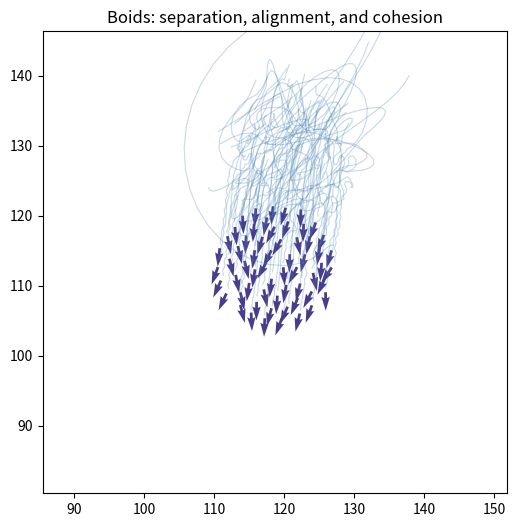

Reproduce this figure in Python.
"""Craig Reynolds の Boids モデルによる群れシミュレーション。

分離 (separation)・整列 (alignment)・結合 (cohesion) という3つの単純な
ルールをすべての個体に同時適用するだけで、群れ全体としては魚群や
鳥群のように見える複雑な動きが創発する。

N体すべての組み合わせを Python の入れ子ループで処理すると N が
増えたときに極端に遅くなるため、この実装では各個体間の距離や
速度差を ``(N, N, 2)`` 配列にまとめてブロードキャストで一括計算する。
"""

import numpy as np


def _pairwise_delta(positions: np.ndarray) -> np.ndarray:
    """全個体間の位置の差 ``positions[i] - positions[j]`` を返す。

    shape ``(N, 2)`` から shape ``(N, N, 2)`` を作る。
    ``delta[i, j]`` は「個体jから見た個体iの相対位置」。
    """
    result: np.ndarray = positions[:, None, :] - positions[None, :, :]
    return result


def compute_accelerations(
    positions: np.ndarray,
    velocities: np.ndarray,
    perception_radius: float = 50.0,
    separation_radius: float = 15.0,
    separation_weight: float = 1.5,
    alignment_weight: float = 1.0,
    cohesion_weight: float = 1.0,
    max_force: float = 0.5,
) -> np.ndarray:
    """分離・整列・結合の3ルールを合成した加速度を、全個体分まとめて返す。

    ``positions`` ・``velocities`` はともに shape ``(N, 2)``。
    戻り値も同じ shape の加速度配列。
    """
    delta: np.ndarray = _pairwise_delta(positions)
    dist_sq: np.ndarray = np.sum(delta * delta, axis=-1)
    np.fill_diagonal(dist_sq, np.inf)
    dist: np.ndarray = np.sqrt(dist_sq)

    perceived: np.ndarray = dist < perception_radius
    perceived_count: np.ndarray = np.maximum(
        perceived.sum(axis=1, keepdims=True), 1
    )

    # 結合: 知覚範囲内にいる仲間の重心へ向かうベクトル
    neighbor_positions: np.ndarray = np.where(
        perceived[..., None], positions[None, :, :], 0.0
    )
    center_of_mass: np.ndarray = (
        neighbor_positions.sum(axis=1) / perceived_count
    )
    cohesion: np.ndarray = center_of_mass - positions

    # 整列: 知覚範囲内にいる仲間の平均速度に合わせようとするベクトル
    neighbor_velocities: np.ndarray = np.where(
        perceived[..., None], velocities[None, :, :], 0.0
    )
    average_velocity: np.ndarray = (
        neighbor_velocities.sum(axis=1) / perceived_count
    )
    alignment: np.ndarray = average_velocity - velocities

    # 分離: 近づきすぎた個体から離れる向きに、距離が近いほど強く働く
    close: np.ndarray = dist < separation_radius
    safe_dist: np.ndarray = np.where(close, dist, np.inf)
    push: np.ndarray = np.where(
        close[..., None], delta / safe_dist[..., None] ** 2, 0.0
    )
    separation: np.ndarray = push.sum(axis=1)

    acceleration: np.ndarray = (
        separation_weight * separation
        + alignment_weight * alignment
        + cohesion_weight * cohesion
    )
    magnitude: np.ndarray = np.linalg.norm(acceleration, axis=-1)
    scale: np.ndarray = np.minimum(1.0, max_force / np.maximum(
        magnitude, 1e-9
    ))
    result: np.ndarray = acceleration * scale[:, None]
    return result


def step(
    positions: np.ndarray,
    velocities: np.ndarray,
    bounds: tuple[float, float],
    dt: float = 1.0,
    max_speed: float = 4.0,
    **rule_kwargs: float,
) -> tuple[np.ndarray, np.ndarray]:
    """1ステップ分シミュレーションを進め、更新後の位置・速度を返す。

    空間はトーラス状（画面端でループする）とし、境界回避ルールを
    別途用意しなくても群れが画面内に留まり続けるようにしている。
    """
    width: float
    height: float
    width, height = bounds

    acceleration: np.ndarray = compute_accelerations(
        positions, velocities, **rule_kwargs
    )
    new_velocities: np.ndarray = velocities + acceleration * dt
    speed: np.ndarray = np.linalg.norm(new_velocities, axis=-1)
    speed_scale: np.ndarray = np.minimum(
        1.0, max_speed / np.maximum(speed, 1e-9)
    )
    new_velocities = new_velocities * speed_scale[:, None]

    new_positions: np.ndarray = positions + new_velocities * dt
    new_positions[:, 0] %= width
    new_positions[:, 1] %= height
    return new_positions, new_velocities


def simulate(
    n_boids: int = 60,
    n_steps: int = 150,
    bounds: tuple[float, float] = (150.0, 150.0),
    seed: int | None = 0,
) -> tuple[np.ndarray, np.ndarray]:
    """群れシミュレーションを実行し、全ステップの軌跡と最終速度を返す。

    戻り値は軌跡 ``(n_steps, n_boids, 2)`` と、最終ステップの速度
    ``(n_boids, 2)`` のタプル。
    """
    rng: np.random.Generator = np.random.default_rng(seed)
    width: float
    height: float
    width, height = bounds
    positions: np.ndarray = rng.uniform(
        [0.0, 0.0], [width, height], size=(n_boids, 2)
    )
    velocities: np.ndarray = rng.uniform(-1.0, 1.0, size=(n_boids, 2))

    trail: np.ndarray = np.empty((n_steps, n_boids, 2), dtype=float)
    for i in range(n_steps):
        positions, velocities = step(positions, velocities, bounds)
        trail[i] = positions

    return trail, velocities


def main() -> None:
    import matplotlib.pyplot as plt

    n_trail_steps: int = 40
    bounds: tuple[float, float] = (150.0, 150.0)
    trail: np.ndarray
    velocities: np.ndarray
    trail, velocities = simulate(bounds=bounds)
    positions: np.ndarray = trail[-1]

    fig, ax = plt.subplots(figsize=(6, 6))

    # 直近数ステップの軌跡を薄く描画する。画面端をまたぐ移動は
    # 線が横断してしまうため、差分が大きい区間は描かずに間引く。
    width: float
    height: float
    width, height = bounds
    recent: np.ndarray = trail[-n_trail_steps:]
    for i in range(recent.shape[1]):
        xs: np.ndarray = recent[:, i, 0]
        ys: np.ndarray = recent[:, i, 1]
        jumps: np.ndarray = np.abs(np.diff(xs)) > width / 2
        jumps |= np.abs(np.diff(ys)) > height / 2
        xs = np.where(jumps, np.nan, xs[:-1])
        ys = np.where(jumps, np.nan, ys[:-1])
        ax.plot(xs, ys, color="steelblue", alpha=0.3, linewidth=0.8)

    heading: np.ndarray = velocities / np.maximum(
        np.linalg.norm(velocities, axis=-1, keepdims=True), 1e-9
    )
    ax.quiver(
        positions[:, 0], positions[:, 1], heading[:, 0], heading[:, 1],
        color="darkslateblue", scale=25, width=0.006,
    )

    # 表示範囲は最終フレームの群れの位置を基準にする。トーラス境界を
    # ラップした軌跡の断片が視界に紛れ込んでも自動スケールが
    # 壊れないようにするため。
    margin: float = 25.0
    x_min: float = float(np.min(positions[:, 0])) - margin
    x_max: float = float(np.max(positions[:, 0])) + margin
    y_min: float = float(np.min(positions[:, 1])) - margin
    y_max: float = float(np.max(positions[:, 1])) + margin
    ax.set_xlim(x_min, x_max)
    ax.set_ylim(y_min, y_max)
    ax.set_aspect("equal")
    ax.set_title("Boids: separation, alignment, and cohesion")
    fig.savefig("boids.png", dpi=150)


if __name__ == "__main__":
    main()
